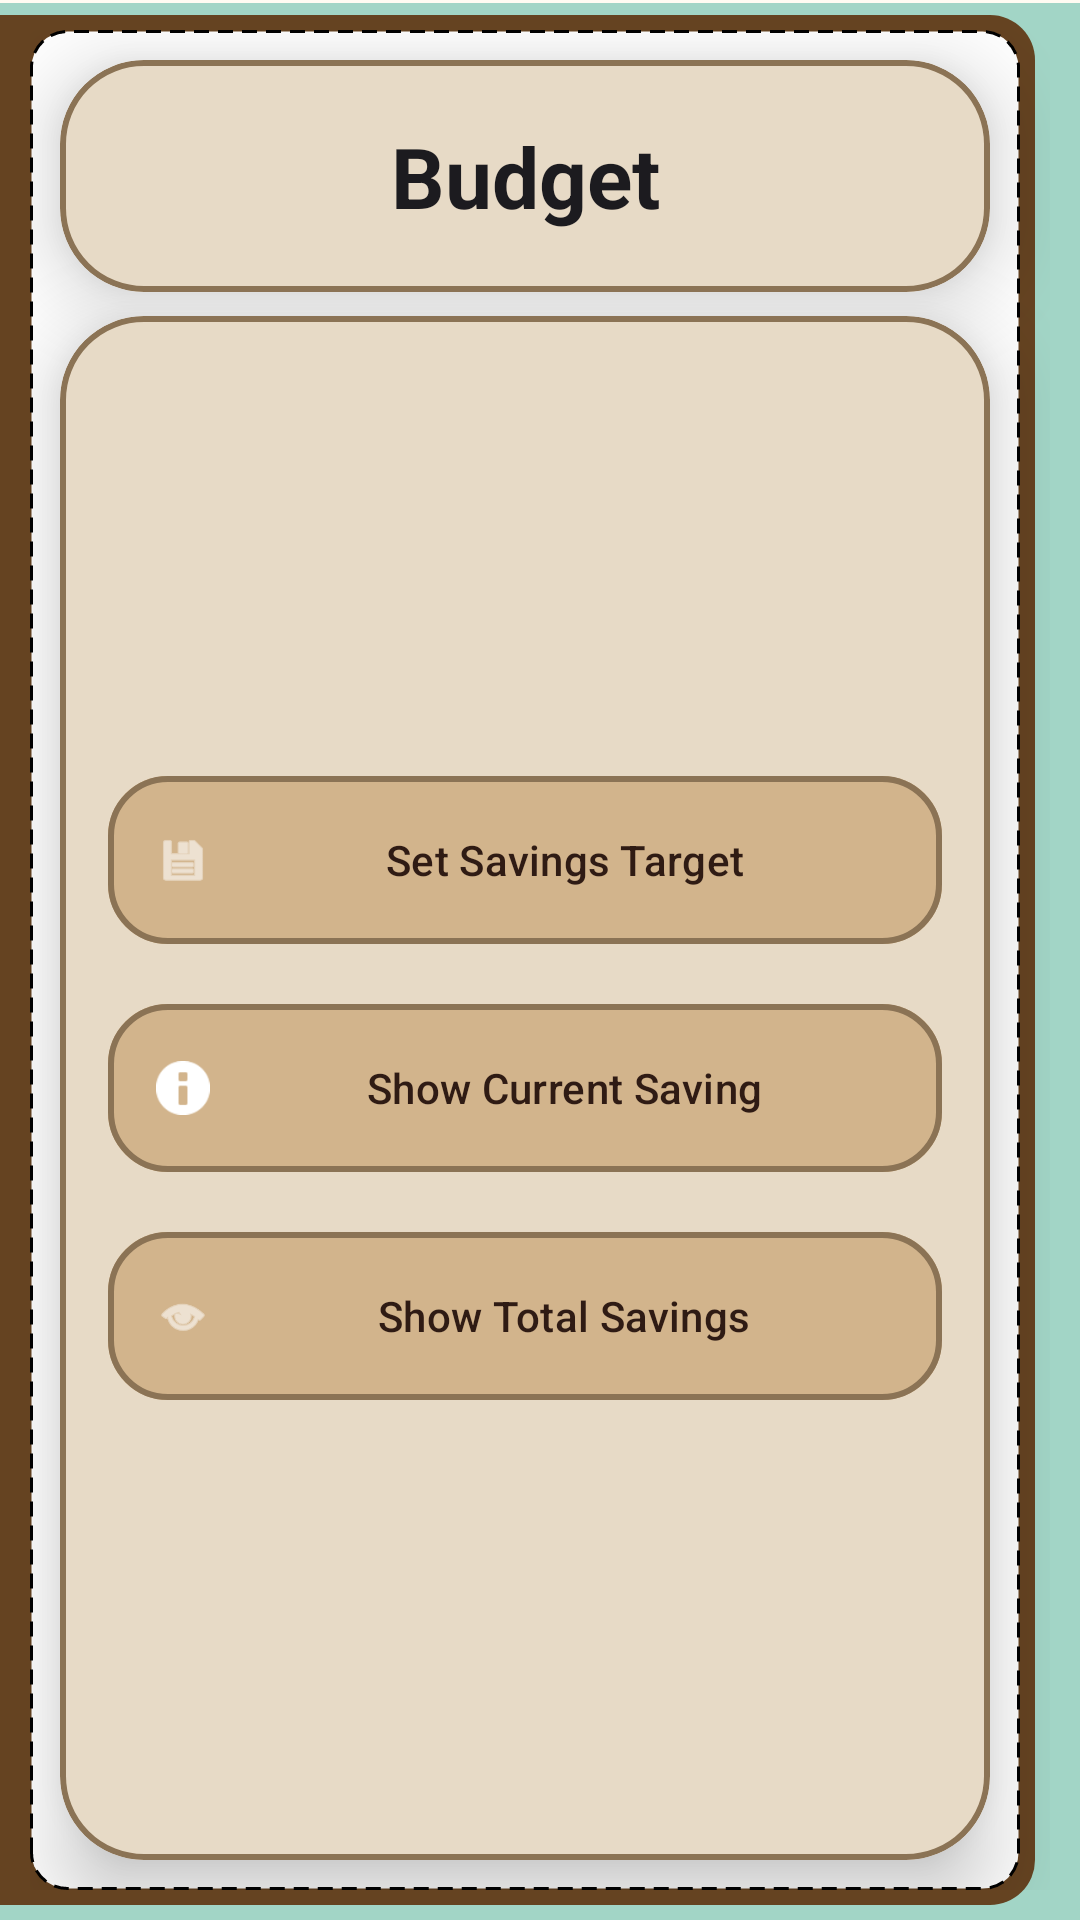

Layout XML and referenced resources for this Android screen:
<!-- AndroidManifest.xml: application theme AppTheme -->
<!-- res/layout/activity_savings.xml -->
<?xml version="1.0" encoding="utf-8"?>
<androidx.constraintlayout.widget.ConstraintLayout xmlns:android="http://schemas.android.com/apk/res/android"
    xmlns:app="http://schemas.android.com/apk/res-auto"
    xmlns:tools="http://schemas.android.com/tools"
    android:layout_width="match_parent"
    android:layout_height="match_parent"
    android:background="@drawable/book"
    tools:context=".SavingsActivity">

    <androidx.constraintlayout.widget.Guideline
        android:id="@+id/guide_left"
        android:layout_width="wrap_content"
        android:layout_height="wrap_content"
        android:orientation="vertical"
        app:layout_constraintGuide_begin="10dp" />
    <androidx.constraintlayout.widget.Guideline
        android:id="@+id/guide_right"
        android:layout_width="wrap_content"
        android:layout_height="wrap_content"
        android:orientation="vertical"
        app:layout_constraintGuide_end="20dp" />
    <androidx.constraintlayout.widget.Guideline
        android:id="@+id/guide_top"
        android:layout_width="wrap_content"
        android:layout_height="wrap_content"
        android:orientation="horizontal"
        app:layout_constraintGuide_begin="10dp" />
    <androidx.constraintlayout.widget.Guideline
        android:id="@+id/guide_bottom"
        android:layout_width="wrap_content"
        android:layout_height="wrap_content"
        android:orientation="horizontal"
        app:layout_constraintGuide_end="10dp" />

    
    <com.google.android.material.card.MaterialCardView
        android:id="@+id/header_card"
        android:layout_width="0dp"
        android:layout_height="wrap_content"
        style="@style/BookCard"
        app:layout_constraintEnd_toEndOf="@id/guide_right"
        app:layout_constraintStart_toStartOf="@id/guide_left"
        app:layout_constraintTop_toTopOf="@id/guide_top">

        <com.google.android.material.textview.MaterialTextView
            android:id="@+id/saving_header"
            style="@style/TextAppearance.Material3.HeadlineMedium"
            android:layout_width="match_parent"
            android:layout_height="wrap_content"
            android:gravity="center"
            android:padding="20dp"
            android:text="@string/Budget_header"
            android:textColor="?attr/colorOnSurface"
            android:textStyle="bold" />
    </com.google.android.material.card.MaterialCardView>

    
    <com.google.android.material.card.MaterialCardView
        android:layout_width="0dp"
        android:layout_height="0dp"
        android:layout_marginTop="8dp"
        style="@style/BookCard"
        app:layout_constraintBottom_toBottomOf="@id/guide_bottom"
        app:layout_constraintEnd_toEndOf="@id/guide_right"
        app:layout_constraintStart_toStartOf="@id/guide_left"
        app:layout_constraintTop_toBottomOf="@id/header_card">

        <LinearLayout
            android:layout_width="match_parent"
            android:layout_height="match_parent"
            android:orientation="vertical"
            android:gravity="center"
            android:padding="16dp">

            <com.google.android.material.button.MaterialButton
                android:id="@+id/saving_target"
                style="@style/BookButton"
                android:layout_width="match_parent"
                android:layout_height="64dp"
                android:layout_marginBottom="12dp"
                android:text="@string/saving_target"
                app:icon="@android:drawable/ic_menu_save" />

            <com.google.android.material.button.MaterialButton
                android:id="@+id/current_saving"
                style="@style/BookButton"
                android:layout_width="match_parent"
                android:layout_height="64dp"
                android:layout_marginBottom="12dp"
                android:text="@string/current_saving"
                app:icon="@android:drawable/ic_dialog_info" />

            <com.google.android.material.button.MaterialButton
                android:id="@+id/total_saving"
                style="@style/BookButton"
                android:layout_width="match_parent"
                android:layout_height="64dp"
                android:text="@string/total_saving"
                app:icon="@android:drawable/ic_menu_view" />
        </LinearLayout>
    </com.google.android.material.card.MaterialCardView>

</androidx.constraintlayout.widget.ConstraintLayout>
<!-- resources referenced by this layout -->
<resources>
  <string name="Budget_header">Budget</string>
  <string name="current_saving">Show Current Saving</string>
  <string name="saving_target">Set Savings Target</string>
  <string name="total_saving">Show Total Savings</string>
  <style name="BookButton" parent="Widget.Material3.Button">
          <item name="cornerRadius">20dp</item>
          <item name="android:backgroundTint">@color/md_theme_primary_container</item>
          <item name="android:textColor">@color/md_theme_on_primary_container</item>
          <item name="strokeColor">@color/md_theme_outline</item>
          <item name="strokeWidth">2dp</item>
          <item name="android:elevation">8dp</item>
          <item name="android:padding">16dp</item>
      </style>
  <style name="BookCard" parent="Widget.Material3.CardView.Elevated">
          <item name="cardCornerRadius">28dp</item>
          <item name="cardElevation">16dp</item>
          <item name="strokeColor">@color/md_theme_outline</item>
          <item name="strokeWidth">2dp</item>
          <item name="cardBackgroundColor">@color/md_theme_surface</item>
      </style>
  <color name="light_blue">#a2d5c6</color>
  <color name="colorPrimaryDark">#654321</color>
  <color name="white">#FFFFFF</color>
  <color name="black">#FF000000</color>
  <color name="md_theme_primary_container">#D2B48C</color>
  <color name="md_theme_on_primary_container">#2F1B14</color>
  <color name="md_theme_outline">#8B7355</color>
  <color name="md_theme_surface">#FDF5E6</color>
  <color name="md_theme_primary">#6B4513</color>
  <color name="md_theme_on_primary">#FFFFFF</color>
  <color name="md_theme_secondary">#8B4513</color>
  <color name="md_theme_on_secondary">#FFFFFF</color>
  <color name="md_theme_secondary_container">#F4A460</color>
  <color name="md_theme_on_secondary_container">#2F1B14</color>
  <color name="md_theme_tertiary">#DAA520</color>
  <color name="md_theme_on_tertiary">#FFFFFF</color>
  <color name="md_theme_tertiary_container">#FFE4B5</color>
  <color name="md_theme_on_tertiary_container">#2F1B14</color>
  <color name="md_theme_error">#BA1A1A</color>
  <color name="md_theme_on_error">#FFFFFF</color>
  <color name="md_theme_error_container">#FFDAD6</color>
  <color name="md_theme_on_error_container">#410002</color>
  <color name="md_theme_outline_variant">#D3C4B2</color>
  <color name="md_theme_on_surface">#1C1B1F</color>
  <color name="md_theme_surface_variant">#F5DEB3</color>
  <color name="md_theme_on_surface_variant">#49454F</color>
  <color name="md_theme_inverse_surface">#313033</color>
  <color name="md_theme_inverse_on_surface">#F4EFF4</color>
  <color name="md_theme_inverse_primary">#D0BCFF</color>
</resources>
